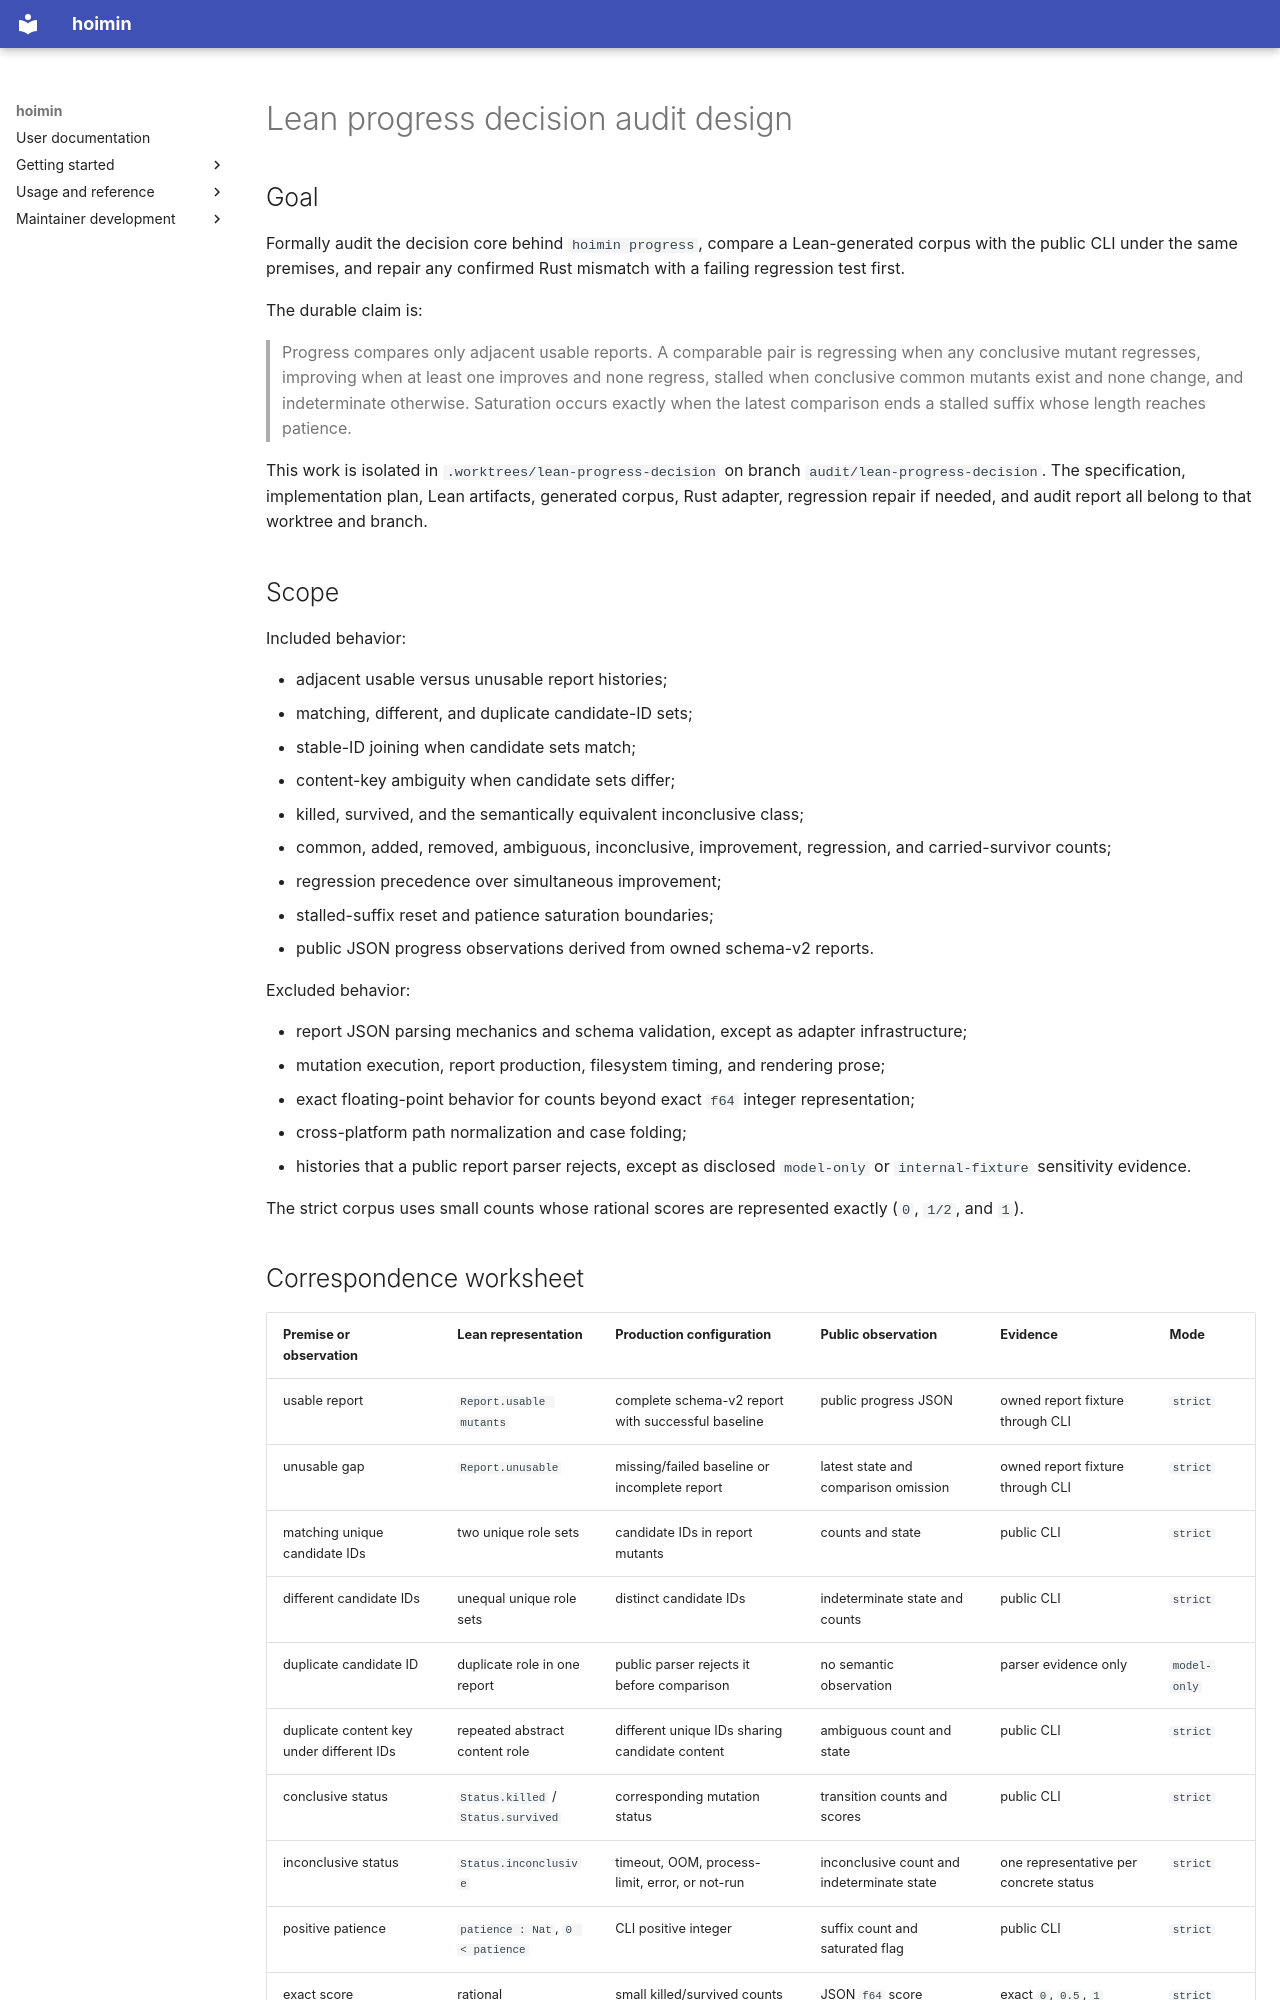

repository: HayaoSuzuki/hoimin · page: development/work/designs/2026-08-12-lean-progress-decision-audit-design/index.html · generator: mkdocs

# Lean progress decision audit design

## Goal

Formally audit the decision core behind `hoimin progress`, compare a
Lean-generated corpus with the public CLI under the same premises, and repair
any confirmed Rust mismatch with a failing regression test first.

The durable claim is:

> Progress compares only adjacent usable reports. A comparable pair is
> regressing when any conclusive mutant regresses, improving when at least one
> improves and none regress, stalled when conclusive common mutants exist and
> none change, and indeterminate otherwise. Saturation occurs exactly when the
> latest comparison ends a stalled suffix whose length reaches patience.

This work is isolated in `.worktrees/lean-progress-decision` on branch
`audit/lean-progress-decision`. The specification, implementation plan, Lean
artifacts, generated corpus, Rust adapter, regression repair if needed, and
audit report all belong to that worktree and branch.

## Scope

Included behavior:

- adjacent usable versus unusable report histories;
- matching, different, and duplicate candidate-ID sets;
- stable-ID joining when candidate sets match;
- content-key ambiguity when candidate sets differ;
- killed, survived, and the semantically equivalent inconclusive class;
- common, added, removed, ambiguous, inconclusive, improvement, regression,
  and carried-survivor counts;
- regression precedence over simultaneous improvement;
- stalled-suffix reset and patience saturation boundaries;
- public JSON progress observations derived from owned schema-v2 reports.

Excluded behavior:

- report JSON parsing mechanics and schema validation, except as adapter
  infrastructure;
- mutation execution, report production, filesystem timing, and rendering
  prose;
- exact floating-point behavior for counts beyond exact `f64` integer
  representation;
- cross-platform path normalization and case folding;
- histories that a public report parser rejects, except as disclosed
  `model-only` or `internal-fixture` sensitivity evidence.

The strict corpus uses small counts whose rational scores are represented
exactly (`0`, `1/2`, and `1`).
